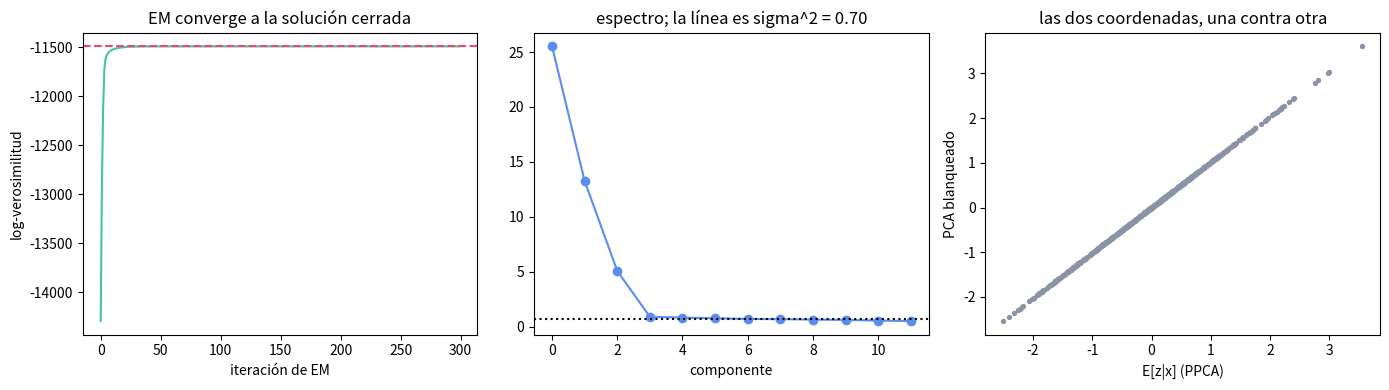

Here is the Python script that generated this plot:
"""
PCA probabilístico (Tipping y Bishop, 1999): PCA como modelo generativo.

Modelo:  z ~ N(0, I_k),   x = W z + mu + eps,   eps ~ N(0, sigma^2 I)
de donde  x ~ N(mu, W W^T + sigma^2 I).

Comprobamos cuatro cosas:
  1. la solución de máxima verosimilitud en forma CERRADA:
        sigma^2 = (1/(d-k)) * suma de los autovalores descartados
        W = U_k (Lambda_k - sigma^2 I)^{1/2}
  2. que EM converge a esa misma solución (y que la log-verosimilitud sube);
  3. que el subespacio que encuentra es el de PCA;
  4. que cuando sigma^2 -> 0 la posterior E[z|x] tiende a la proyección de PCA.

La ventaja de tener un modelo: da una densidad p(x) con la que puntuar datos
nuevos, y EM permite tratar valores ausentes.

Ejecútalo con:  python code/10-svd-y-ppca/ppca_em.py
"""
import numpy as np
import matplotlib.pyplot as plt

rng = np.random.default_rng(9)
n, d, k = 600, 12, 3

# --- Datos generados EXACTAMENTE por el modelo, para saber la verdad ---
W_real = rng.normal(size=(d, k))
mu_real = rng.normal(size=d) * 2
sigma2_real = 0.7
Z = rng.normal(size=(n, k))
X = Z @ W_real.T + mu_real + rng.normal(scale=np.sqrt(sigma2_real), size=(n, d))
print(f"{n} puntos en dimensión {d}, generados por {k} factores latentes "
      f"y ruido sigma^2 = {sigma2_real}.")

mu = X.mean(axis=0)
Xc = X - mu
S = (Xc.T @ Xc) / n
val, vec = np.linalg.eigh(S)
val, vec = val[::-1], vec[:, ::-1]


def log_verosimilitud(Xc, W, sigma2):
    """log N(x | 0, W W^T + sigma^2 I) sumada sobre los datos."""
    C = W @ W.T + sigma2 * np.eye(W.shape[0])
    L = np.linalg.cholesky(C)
    dif = np.linalg.solve(L, Xc.T)
    return -0.5 * (len(Xc) * (W.shape[0] * np.log(2 * np.pi)
                              + 2 * np.log(np.diag(L)).sum())
                   + (dif ** 2).sum())


# ---------------- 1) Solución cerrada ----------------
sigma2_ml = val[k:].mean()
W_ml = vec[:, :k] @ np.diag(np.sqrt(np.maximum(val[:k] - sigma2_ml, 0)))
print(f"\n1) Solución en forma cerrada")
print(f"   sigma^2 estimado = {sigma2_ml:.6f}   (real: {sigma2_real})")
print(f"   media de los {d - k} autovalores descartados = {val[k:].mean():.6f}")
print(f"   log-verosimilitud = {log_verosimilitud(Xc, W_ml, sigma2_ml):.4f}")


# ---------------- 2) EM ----------------
def em_ppca(Xc, k, iters=300):
    n, d = Xc.shape
    r = np.random.default_rng(0)
    W = r.normal(size=(d, k)) * 0.1
    sigma2 = 1.0
    historia = []
    for _ in range(iters):
        # PASO E: posterior de z dado x. M = W^T W + sigma^2 I
        M = W.T @ W + sigma2 * np.eye(k)
        Minv = np.linalg.inv(M)
        Ez = Xc @ W @ Minv                                 # n x k
        Ezz = n * sigma2 * Minv + Ez.T @ Ez                # k x k, suma de E[z z^T]
        # PASO M
        W = (Xc.T @ Ez) @ np.linalg.inv(Ezz)
        sigma2 = ((Xc ** 2).sum()
                  - 2 * np.trace(Ez.T @ Xc @ W)
                  + np.trace(Ezz @ (W.T @ W))) / (n * d)
        historia.append(log_verosimilitud(Xc, W, sigma2))
    return W, sigma2, np.array(historia)


W_em, sigma2_em, hist = em_ppca(Xc, k)
print(f"\n2) EM (300 iteraciones)")
print(f"   sigma^2 por EM = {sigma2_em:.6f}   (cerrada: {sigma2_ml:.6f})")
print(f"   log-verosimilitud: {hist[0]:.4f} -> {hist[-1]:.4f}")
print(f"   ¿monótona? {'sí' if (np.diff(hist) >= -1e-6).all() else 'NO'}")
print(f"   diferencia con la cerrada: "
      f"{abs(log_verosimilitud(Xc, W_ml, sigma2_ml) - hist[-1]):.2e}")

# ---------------- 3) ¿Es el mismo subespacio que PCA? ----------------
def dist_subespacios(A, B):
    """Distancia entre subespacios: 0 si generan el mismo."""
    QA = np.linalg.qr(A)[0]
    QB = np.linalg.qr(B)[0]
    return np.linalg.norm(QA @ QA.T - QB @ QB.T)


print(f"\n3) ¿Coincide el subespacio con el de PCA?")
print(f"   dist(subespacio de W_EM, subespacio de PCA)     = "
      f"{dist_subespacios(W_em, vec[:, :k]):.2e}")
print(f"   dist(subespacio cerrado, subespacio de PCA)     = "
      f"{dist_subespacios(W_ml, vec[:, :k]):.2e}")
print("   (W no es único: cualquier rotación W R sirve. Lo que se determina")
print("    es el SUBESPACIO, no la base.)")

# ---------------- 4) Qué aporta sigma^2: la confianza de la posterior ----------------
# Con W = U_k (Lambda_k - sigma^2 I)^{1/2} resulta M = W^T W + s2 I, de modo que
#   E[z|x]_j  = (x . u_j) * sqrt(lambda_j - sigma^2_ml) / (lambda_j - sigma^2_ml + s2)
#   Cov[z|x]  = s2 * M^{-1}      -> la INCERTIDUMBRE, que PCA no tiene
# Comparamos con la proyección blanqueada de PCA, (x . u_j)/sqrt(lambda_j).
z_pca_blanco = Xc @ vec[:, :k] / np.sqrt(val[:k])
print(f"\n4) La posterior p(z|x): escala e incertidumbre")
print(f"{'s2 usado':>10} {'escala medida':>15} {'escala teórica':>16} {'sd posterior':>14}")
for s2 in [3.0, 1.0, 0.3, 0.1, 0.01, 1e-4]:
    M = W_ml.T @ W_ml + s2 * np.eye(k)
    Ez = Xc @ W_ml @ np.linalg.inv(M)
    medido = np.std(Ez[:, 0]) / np.std(z_pca_blanco[:, 0])
    teorico = np.sqrt(val[0] - sigma2_ml) * np.sqrt(val[0]) / (val[0] - sigma2_ml + s2)
    sd_post = np.sqrt(s2 * np.linalg.inv(M)[0, 0])
    print(f"{s2:10.4f} {medido:15.6f} {teorico:16.6f} {sd_post:14.6f}")
print("   La media posterior es siempre la proyección de PCA reescalada: por eso")
print("   las dos primeras columnas coinciden. Lo NUEVO es la cuarta, la anchura")
print("   de p(z|x): cuando sigma^2 -> 0 la posterior COLAPSA sobre un punto y")
print("   PPCA deja de ser probabilístico. PCA es ese límite determinista.")

# ---------------- 5) La ventaja del modelo: una densidad ----------------
X_dentro = Z[:200] @ W_real.T + mu_real + rng.normal(scale=np.sqrt(sigma2_real),
                                                     size=(200, d))
X_fuera = mu_real + rng.normal(scale=3.0, size=(200, d))     # fuera del subespacio
C = W_ml @ W_ml.T + sigma2_ml * np.eye(d)
L = np.linalg.cholesky(C)


def log_dens(A):
    dif = np.linalg.solve(L, (A - mu).T)
    return -0.5 * (d * np.log(2 * np.pi) + 2 * np.log(np.diag(L)).sum()
                   + (dif ** 2).sum(axis=0))


print(f"\n5) Con el modelo se pueden PUNTUAR datos nuevos (esto es el cap. 18)")
print(f"   log-densidad media de puntos del modelo : {log_dens(X_dentro).mean():9.3f}")
print(f"   log-densidad media de puntos fuera      : {log_dens(X_fuera).mean():9.3f}")
umbral = np.percentile(log_dens(X_dentro), 5)
print(f"   con umbral al percentil 5 de los normales, se detecta el "
      f"{(log_dens(X_fuera) < umbral).mean():.1%} de los anómalos")

fig, ax = plt.subplots(1, 3, figsize=(14, 4))
ax[0].plot(hist, color="#43c59e")
ax[0].axhline(log_verosimilitud(Xc, W_ml, sigma2_ml), ls="--", c="#ef476f")
ax[0].set_xlabel("iteración de EM")
ax[0].set_ylabel("log-verosimilitud")
ax[0].set_title("EM converge a la solución cerrada")
ax[1].plot(val, "o-", color="#5b8def")
ax[1].axhline(sigma2_ml, ls=":", c="k")
ax[1].set_xlabel("componente")
ax[1].set_title(f"espectro; la línea es sigma^2 = {sigma2_ml:.2f}")
Ez = Xc @ W_ml @ np.linalg.inv(W_ml.T @ W_ml + sigma2_ml * np.eye(k))
ax[2].scatter(Ez[:, 0], z_pca_blanco[:, 0], s=8, c="#8b93a7")
ax[2].set_xlabel("E[z|x] (PPCA)")
ax[2].set_ylabel("PCA blanqueado")
ax[2].set_title("las dos coordenadas, una contra otra")
plt.tight_layout()
plt.show()
